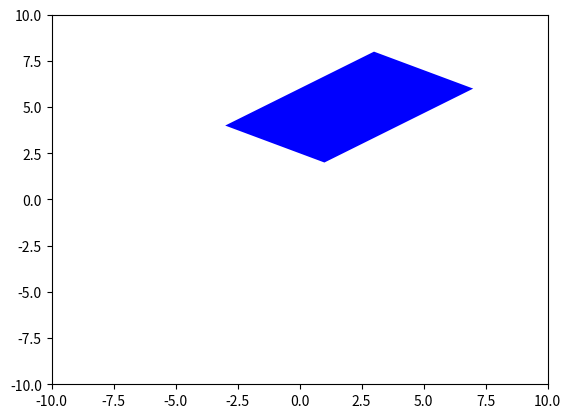
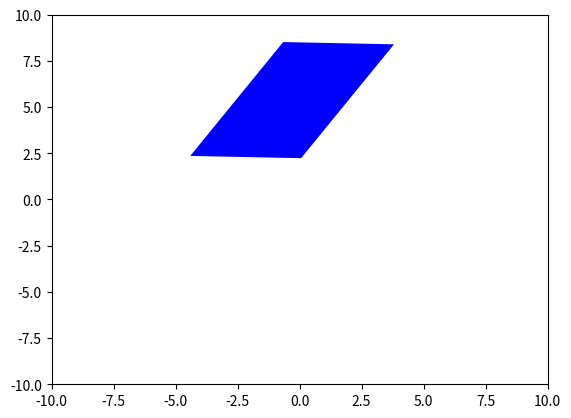

Here is the Python script that generated these plots, in order:
"""
EXERCISE 2: Plot the parallelogram whose corners are
(1,2), (7, 6), (-3,4) and (3,8)
Now plot the parallelogram obtained by
rotating by 25 degrees around origin.

What is to be done?
Use matplotlib library
Do the plotting of original PRGM
Then the reflected PRGM
"""
import numpy as np
import matplotlib.pyplot as plt
from matplotlib.patches import Polygon
import math

verts = np.array([[1,2],[-3,4],[3,8],[7,6]])
theta = 25*(math.pi)/180
R25 = np.array([[np.cos(theta), (-1) * np.sin(theta)], [np.sin(theta), np.cos(theta)]])

p = Polygon(verts, facecolor = 'b')
fig,ax = plt.subplots()
ax.add_patch(p)
ax.set_xlim([-10,10])
ax.set_ylim([-10,10])
plt.show()

verts2 = []
for i in verts:
    verts2.append(R25 @ i)
print(verts2)

p = Polygon(verts2, facecolor = 'b')
fig,ax = plt.subplots()
ax.add_patch(p)
ax.set_xlim([-10,10])
ax.set_ylim([-10,10])
plt.show()